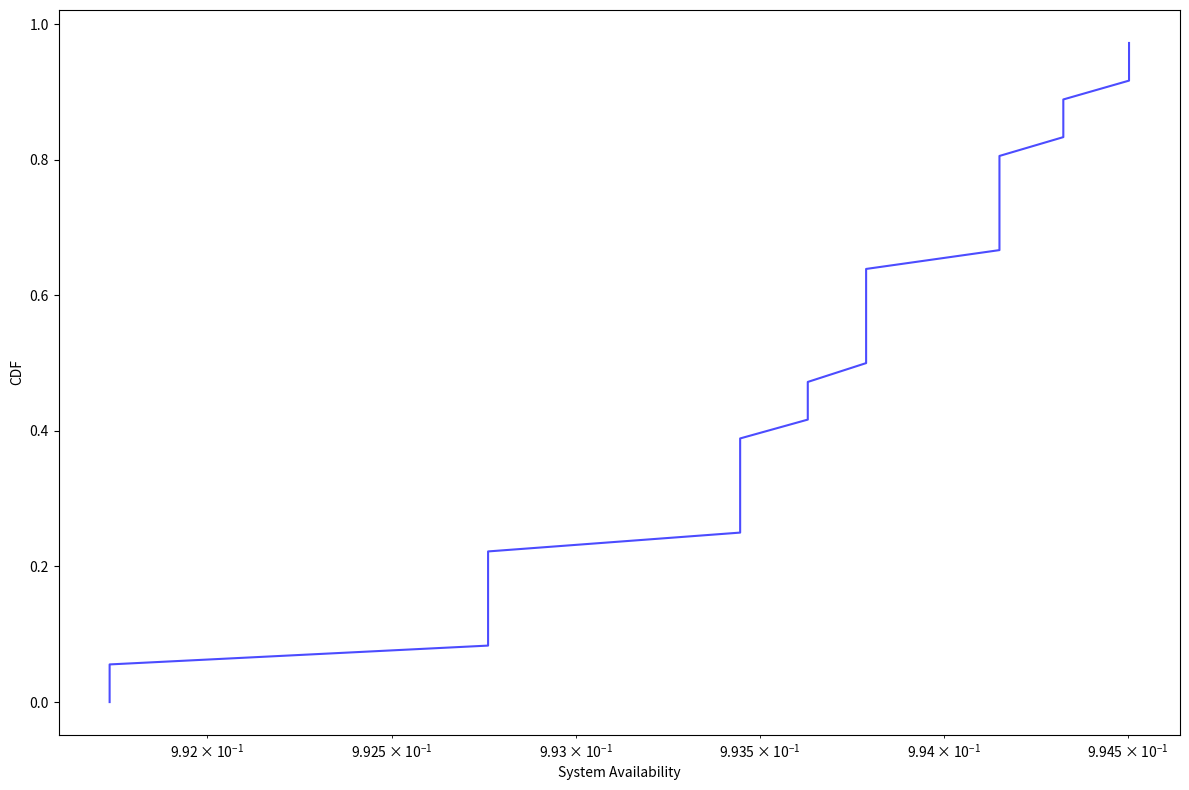

The script that saved this image:
import time
import matplotlib.pyplot as plt
import numpy as np
from itertools import combinations, chain
from matplotlib.colors import to_rgba

# 定数
n = 10  # サービス数
num_software = 3
services = [i for i in range(1, n + 1)]
service_avail = [0.99, 0.99, 0.99, 0.99, 0.99, 0.99, 0.99, 0.99, 0.99, 0.99]
server_avail = 0.99
H = 20  # サーバの台数
h_add = 1  # サービス数が1増えるごとに使うサーバ台数の増加

start_time = time.time()  # 処理開始時間

# ソフトウェアの可用性を計算する関数
def calc_software_av(services_group):
    indices = [services.index(s) for s in services_group]
    return np.prod([service_avail[i] for i in indices])

# サービスの組み合わせを生成する関数
def generate_service_combinations(services):
    all_combinations = []
    n = len(services)
    for indices in combinations(range(n - 1), num_software - 1):
        split_indices = list(chain([-1], indices, [n - 1]))
        combination = [services[split_indices[i] + 1: split_indices[i + 1] + 1] for i in range(len(split_indices) - 1)]
        all_combinations.append(combination)
    return all_combinations

# サービスのすべての組み合わせを生成
all_combinations = generate_service_combinations(services)

# 冗長度合いを計算し、システム可用性が最大となる条件を探す
max_system_avail = -1
comb_max_system_avail = []
system_av_forCDF = []

for comb in all_combinations:
    max_avail = -1
    redundancy = [1] * len(comb)  # 冗長化してないときのソフトウェアごとに使用するサーバリソースを計算
    num_r = [1] * len(comb)
    for i in range(len(comb)):
        redundancy[i] += (len(comb[i]) - 1) * h_add
    total_servers = sum(redundancy)
    base_redundancy = redundancy.copy()

    while total_servers <= H:
        software_availability = [calc_software_av(group) * server_avail for group in comb]
        system_avail = np.prod([1 - (1 - sa) ** int(r) for sa, r in zip(software_availability, num_r)])

        if system_avail > max_avail:
            max_avail = system_avail

        # システム可用性が最も上昇するように1つのソフトウェアを冗長化
        improvements = []
        for i in range(len(comb)):  # あるサービス組み合わせにおいて、1つのソフトウェアを冗長化
            new_redundancy = redundancy.copy()
            new_num_r = num_r.copy()
            new_redundancy[i] += base_redundancy[i]
            new_num_r[i] += 1
            new_total_servers = sum(new_redundancy)
            if new_total_servers > H:
                continue
            new_software_availability = [calc_software_av(group) * server_avail for group in comb]
            new_system_avail = np.prod([1 - (1 - sa) ** int(r) for sa, r in zip(new_software_availability, new_num_r)])
            improvement = new_system_avail - system_avail
            improvements.append((improvement, i, new_redundancy, new_num_r))

        if not improvements:
            break

        # 最大の改善をもたらす冗長化を適用
        best_improvement = max(improvements)
        redundancy = best_improvement[2]
        num_r = best_improvement[3]
        total_servers = sum(redundancy)

    comb_max_system_avail.append((comb, max_avail))
    system_av_forCDF.append(max_avail)
    

#CDFにする
sx = sorted(system_av_forCDF)
N = len(system_av_forCDF)
sy = [i/N for i in range(N)]

# プロットを作成
fig, ax = plt.subplots(figsize=(12, 8))

#combinations_labels = ['\n'.join(map(str, comb)) for comb, _ in comb_max_system_unavail]
#max_avails = [max_avail for _, max_avail in comb_max_system_unavail]

ax.plot(sx,sy, color='b', alpha=0.7)

# ラベルを追加
ax.set_xlabel('System Availability')
ax.set_ylabel('CDF')
#ax.set_title('System Availability for Different Service Combinations')

ax.set_xscale('log')


plt.xticks(rotation=45, ha='right')
plt.tight_layout()

end_time = time.time()  # 処理終了時間
elapsed_time = end_time - start_time  # 経過時間
print("Elapsed time: {:.2f} seconds".format(elapsed_time))

plt.show()
